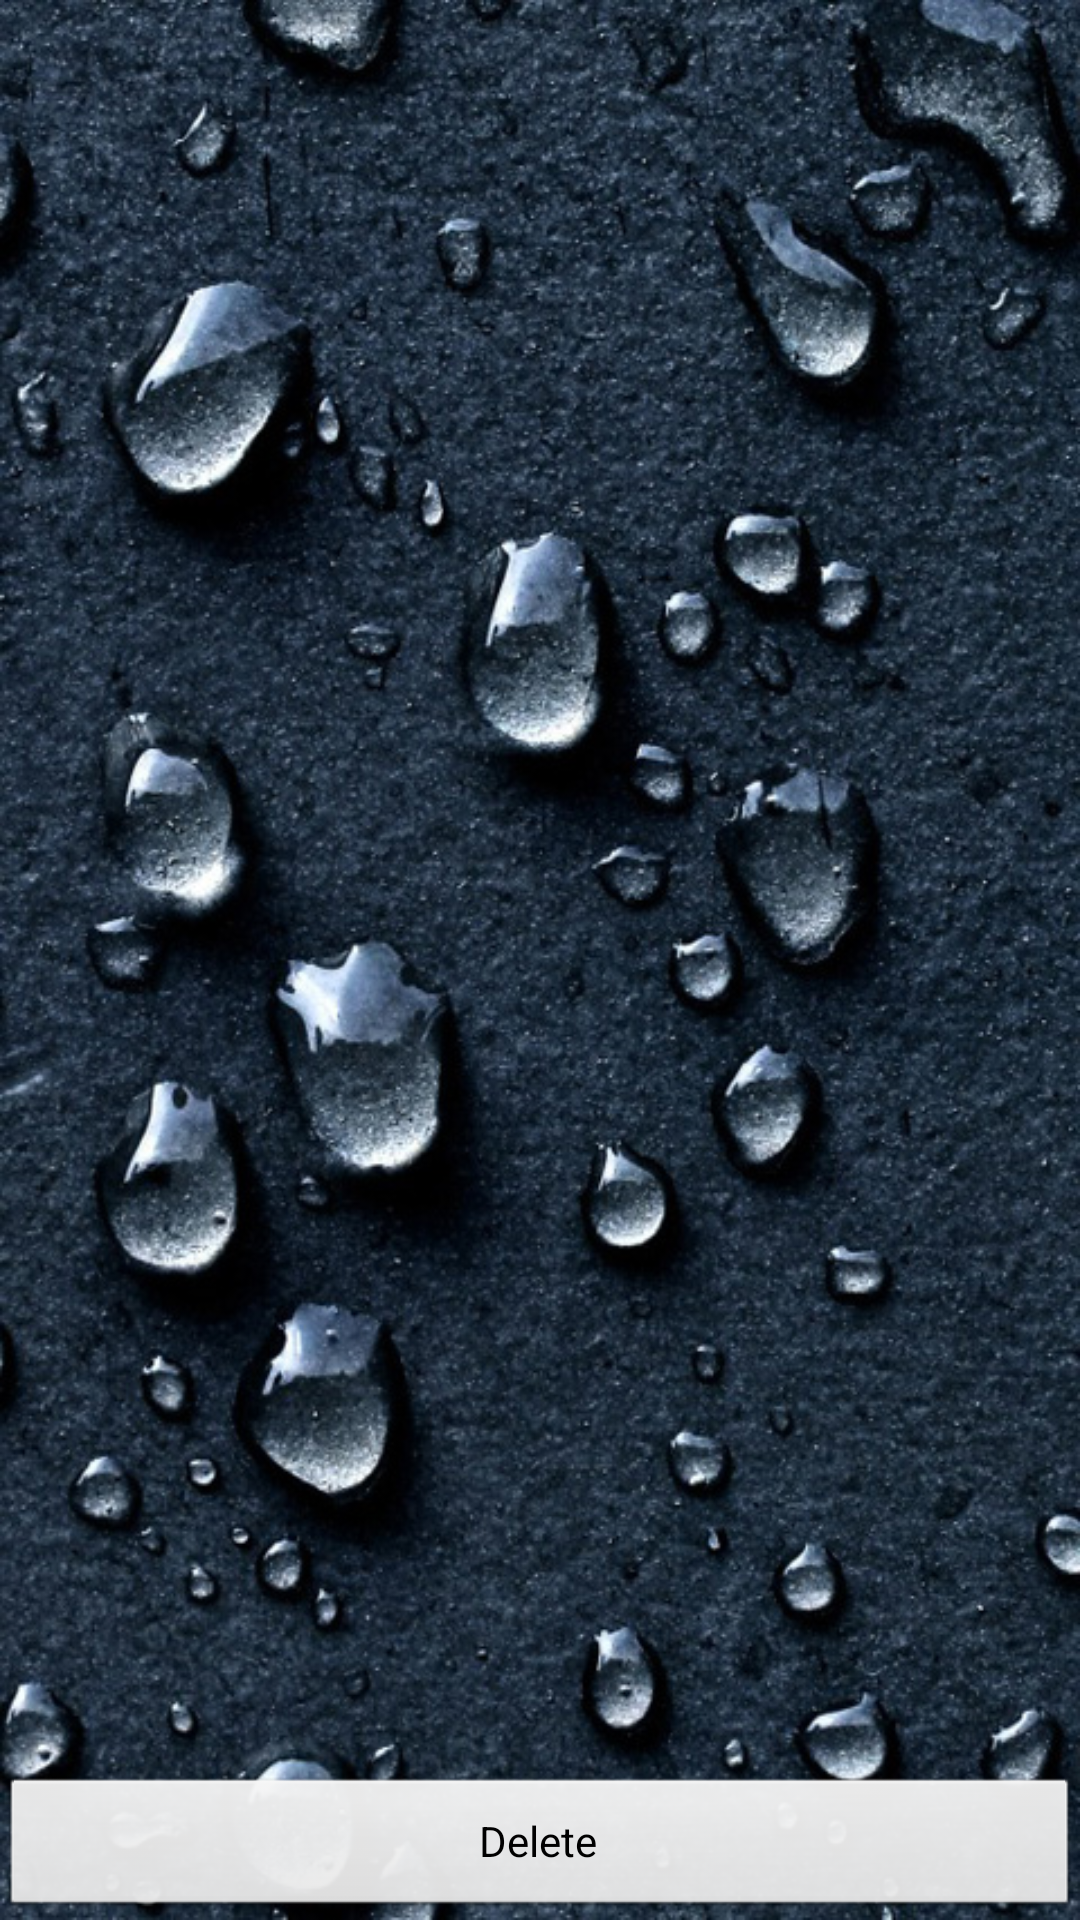

Android layout source for this screen:
<!-- AndroidManifest.xml: application theme Dialog -->
<!-- res/layout/display_images.xml -->
<?xml version="1.0" encoding="utf-8"?>
<RelativeLayout xmlns:android="http://schemas.android.com/apk/res/android"
    android:id="@+id/RelativeLayout1"
    android:layout_width="match_parent"
    android:layout_height="match_parent"
    android:background="@drawable/water" >

    <Button
        android:id="@+id/delete"
        android:layout_width="match_parent"
        android:layout_height="wrap_content"
        android:layout_alignParentBottom="true"
        android:layout_alignParentLeft="true"
        android:text="@string/Delete" />

    <Gallery
        android:id="@+id/gallery1"
        android:layout_width="wrap_content"
        android:layout_height="wrap_content"
        android:layout_alignParentTop="true"
        android:layout_centerHorizontal="true"
        android:layout_marginTop="176dp" />

</RelativeLayout>
<!-- resources referenced by this layout -->
<resources>
  <!-- drawable water: png bitmap (drawable-hdpi, 762530 bytes) -->
  <string name="Delete">Delete</string>
  <style name="Dialog" parent="android:Theme" />
</resources>
